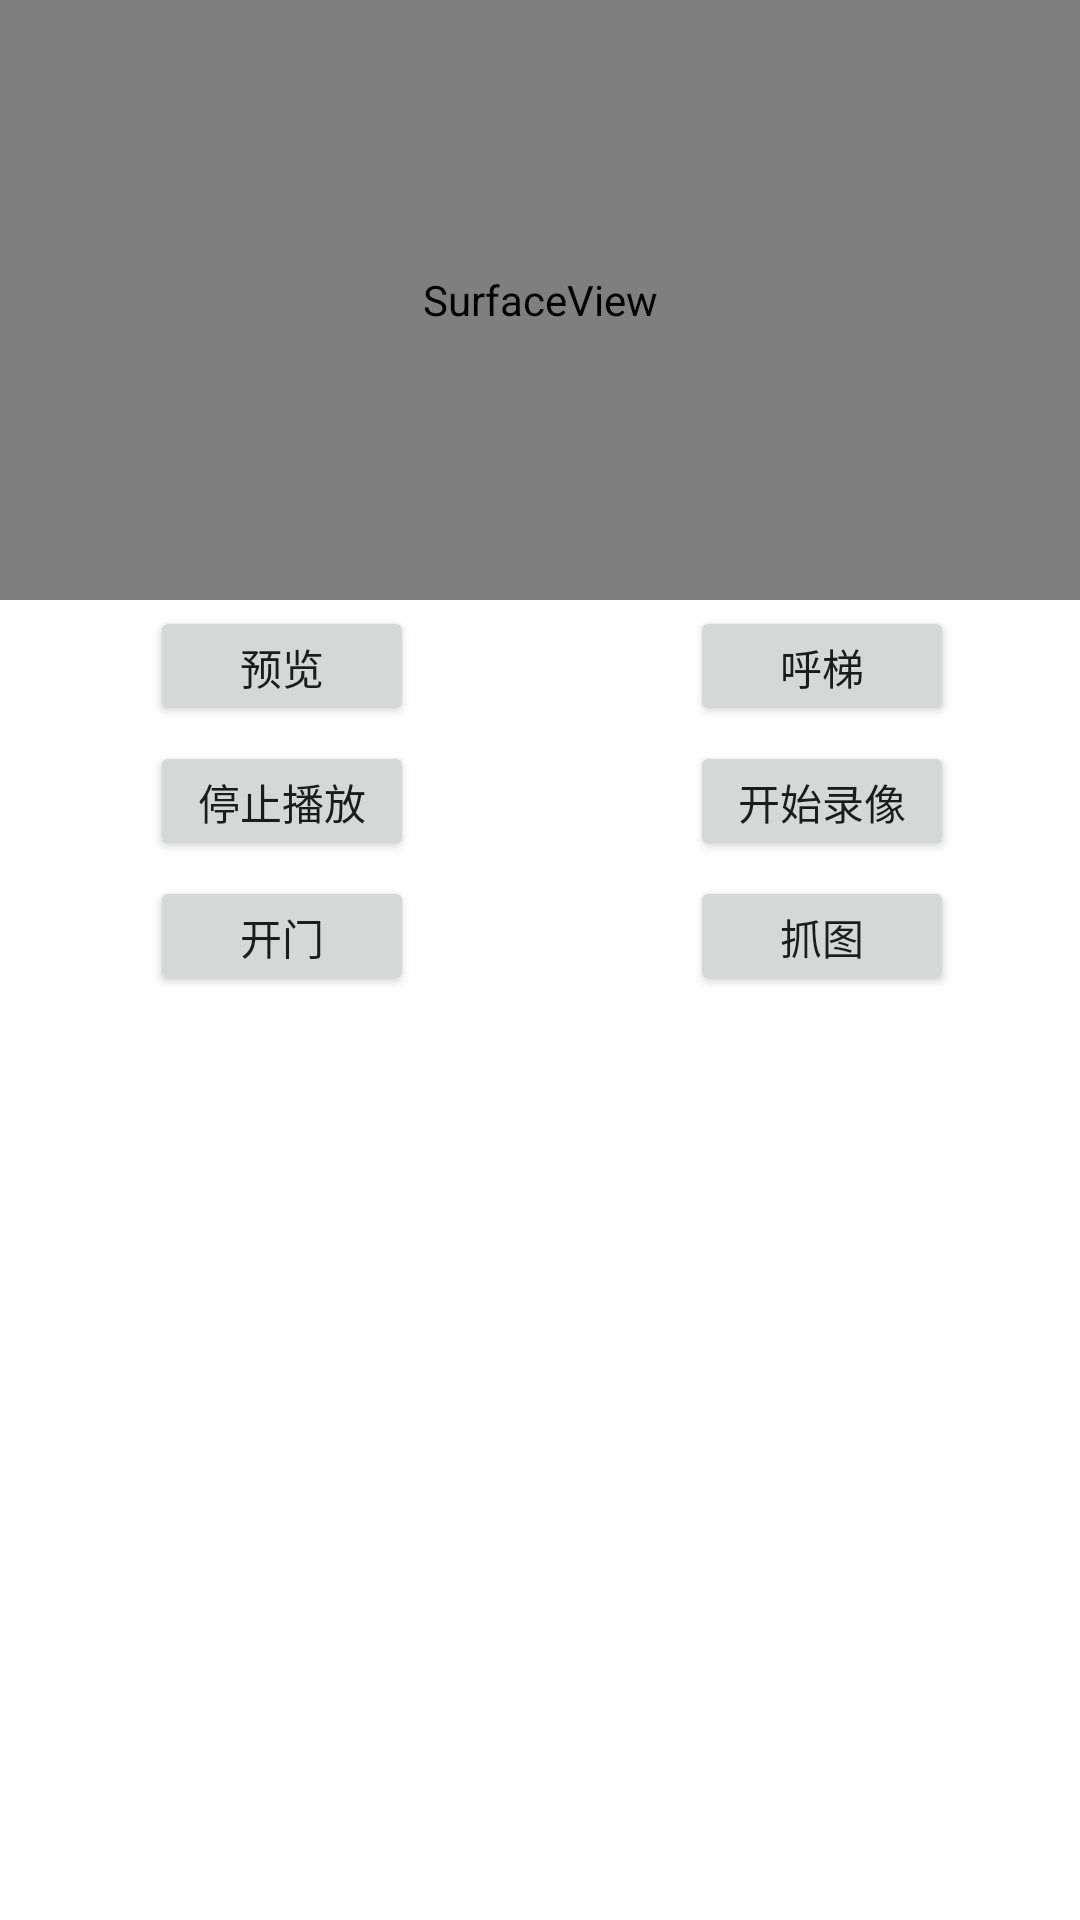

Android layout source for this screen:
<!-- AndroidManifest.xml: application theme AppTheme -->
<!-- res/layout/activity_main.xml -->
<?xml version="1.0" encoding="utf-8"?>

<LinearLayout xmlns:android="http://schemas.android.com/apk/res/android"
    xmlns:tools="http://schemas.android.com/tools"
    android:layout_width="match_parent"
    android:layout_height="match_parent"
    android:orientation="vertical">

    <FrameLayout
        android:id="@+id/media_layout"
        android:layout_width="match_parent"
        android:layout_height="200dp"
        android:gravity="center"
        android:orientation="vertical">

        <SurfaceView
            android:id="@+id/call_surfaceView"
            android:layout_width="match_parent"
            android:layout_height="match_parent"
            android:background="@android:color/transparent" />

        <ProgressBar
            android:id="@+id/progressviews"
            android:layout_width="wrap_content"
            android:layout_height="wrap_content"
            android:layout_gravity="center"
            android:visibility="gone" />

        <ImageView
            android:id="@+id/btn_play"
            android:layout_width="wrap_content"
            android:layout_height="wrap_content"
            android:layout_gravity="center"
            android:src="@mipmap/image_video_play_btn"
            android:visibility="invisible" />
    </FrameLayout>

    <LinearLayout
        android:layout_width="match_parent"
        android:layout_height="match_parent"
        android:orientation="horizontal">

        <LinearLayout
            android:layout_width="0dp"
            android:layout_height="match_parent"
            android:layout_weight="1"
            android:orientation="vertical">

            <Button
                android:id="@+id/startPlay"
                android:layout_width="wrap_content"
                android:layout_height="40dp"
                android:layout_marginLeft="50dp"
                android:layout_marginTop="2dp"
                android:text="预览" />

            <Button
                android:id="@+id/stopPlay"
                android:layout_width="wrap_content"
                android:layout_height="40dp"
                android:layout_below="@+id/hangUp"
                android:layout_marginLeft="50dp"
                android:layout_marginTop="5dp"
                android:text="停止播放" />

            <Button
                android:id="@+id/remoteUnlock"
                android:layout_width="wrap_content"
                android:layout_height="40dp"
                android:layout_marginLeft="50dp"
                android:layout_marginTop="5dp"
                android:text="开门" />

            />


        </LinearLayout>

        <LinearLayout
            android:layout_width="0dp"
            android:layout_height="match_parent"
            android:layout_weight="1"
            android:orientation="vertical">

            <Button
                android:id="@+id/call_lift"
                android:layout_width="wrap_content"
                android:layout_height="40dp"
                android:layout_marginLeft="50dp"
                android:layout_marginTop="2dp"
                android:text="呼梯" />

            <Button
                android:id="@+id/recordBtn"
                android:layout_width="wrap_content"
                android:layout_height="40dp"
                android:layout_marginLeft="50dp"
                android:layout_marginTop="5dp"
                android:text="开始录像" />

            <Button
                android:id="@+id/captrue"
                android:layout_width="wrap_content"
                android:layout_height="40dp"
                android:layout_marginLeft="50dp"
                android:layout_marginTop="5dp"
                android:text="抓图" />
        </LinearLayout>
    </LinearLayout>
</LinearLayout>
<!-- resources referenced by this layout -->
<resources>

</resources>
